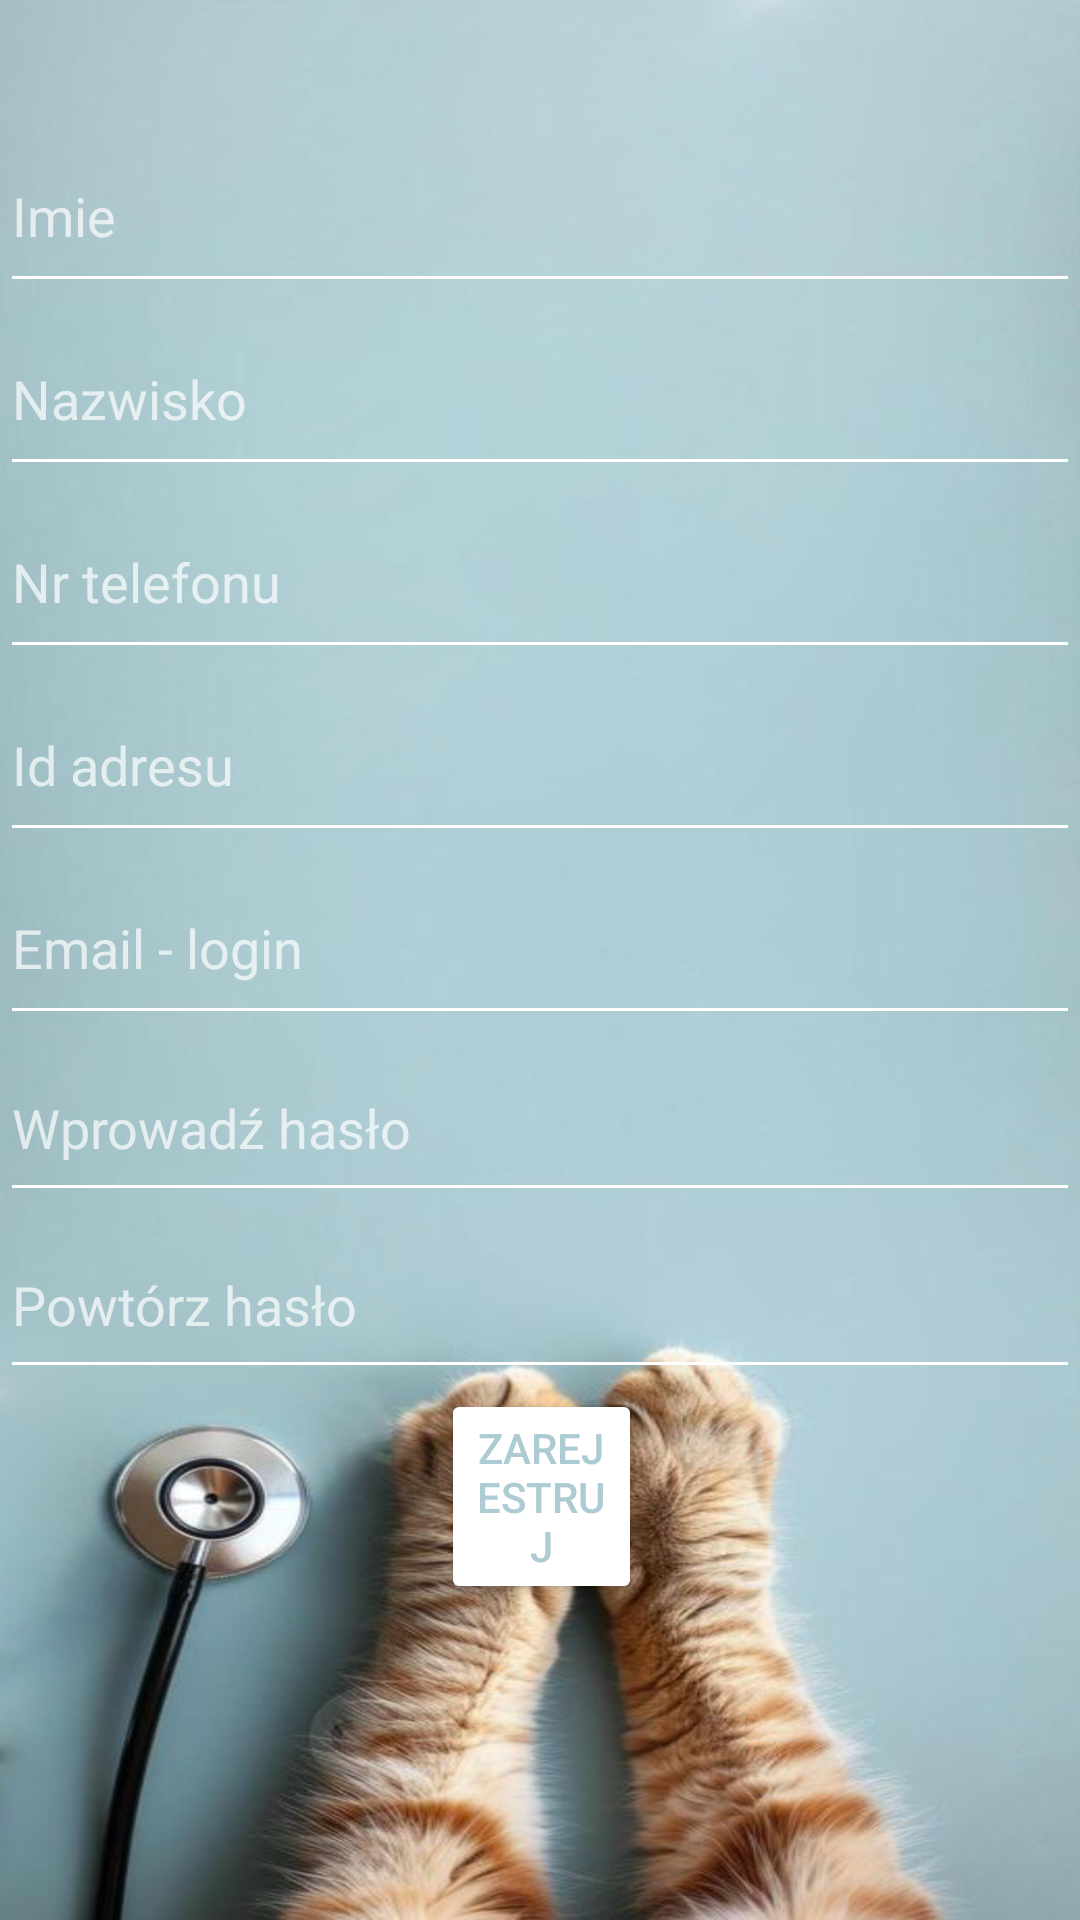

Reconstruct the res/layout file that produces this screen, plus the resources it refers to.
<!-- AndroidManifest.xml: application theme Theme.Uaim -->
<!-- res/layout/activity_register.xml -->
<?xml version="1.0" encoding="utf-8"?>
<RelativeLayout xmlns:android="http://schemas.android.com/apk/res/android"
    android:orientation="vertical"
    android:layout_width="match_parent"
    android:layout_height="match_parent"
    android:background="@drawable/background2">

    <EditText
        android:id="@+id/editTextLogin"
        android:layout_width="match_parent"
        android:layout_height="61dp"
        android:layout_below="@+id/editTextAdres"
        android:layout_alignParentEnd="true"
        android:layout_marginTop="0dp"
        android:layout_marginEnd="0dp"
        android:hint="Email - login"
        android:inputType="text" />

    <EditText
        android:id="@+id/editTextTel"
        android:layout_width="match_parent"
        android:layout_height="61dp"
        android:layout_below="@+id/editTextNaz"
        android:layout_alignParentEnd="true"
        android:layout_marginTop="0dp"
        android:layout_marginEnd="0dp"
        android:hint="Nr telefonu"
        android:inputType="text" />

    <EditText
        android:id="@+id/editTextAdres"
        android:layout_width="match_parent"
        android:layout_height="61dp"
        android:layout_below="@+id/editTextTel"
        android:layout_alignParentEnd="true"
        android:layout_marginTop="0dp"
        android:layout_marginEnd="0dp"
        android:hint="Id adresu"
        android:inputType="text" />

    <EditText
        android:id="@+id/editTextNaz"
        android:layout_width="match_parent"
        android:layout_height="61dp"
        android:layout_below="@+id/editTextImie"
        android:layout_alignParentEnd="true"
        android:layout_marginTop="0dp"
        android:layout_marginEnd="0dp"
        android:hint="Nazwisko"
        android:inputType="text" />

    <EditText
        android:id="@+id/editTextImie"
        android:layout_width="match_parent"
        android:layout_height="61dp"
        android:layout_alignParentTop="true"
        android:layout_alignParentEnd="true"
        android:layout_marginTop="40dp"
        android:layout_marginEnd="0dp"
        android:hint="Imie"
        android:inputType="text" />

    <EditText
        android:id="@+id/editTextPassword"
        android:layout_width="match_parent"
        android:layout_height="59dp"
        android:layout_below="@+id/editTextLogin"
        android:layout_alignParentEnd="true"
        android:layout_marginTop="0dp"
        android:layout_marginEnd="0dp"
        android:hint="Wprowadź hasło"
        android:inputType="textPassword" />

    <EditText
        android:id="@+id/editTextPassword2"
        android:layout_width="match_parent"
        android:layout_height="59dp"
        android:layout_below="@+id/editTextPassword"
        android:layout_alignParentEnd="true"
        android:layout_marginTop="0dp"
        android:layout_marginEnd="0dp"
        android:hint="Powtórz hasło"
        android:inputType="textPassword" />

    <Button
        android:id="@+id/buttonReg"
        android:layout_width="118dp"
        android:layout_height="wrap_content"
        android:layout_below="@+id/editTextPassword2"
        android:layout_alignParentStart="true"
        android:layout_alignParentEnd="true"
        android:layout_marginStart="147dp"
        android:textColor="@color/button_text"
        android:layout_marginTop="0dp"
        android:layout_marginEnd="146dp"
        android:text="Zarejestruj" />
</RelativeLayout>
<!-- resources referenced by this layout -->
<resources>
  <color name="button_text">#ADCBD3</color>
  <!-- drawable background2: png bitmap (drawable, 954228 bytes) -->
  <style name="Theme.Uaim" parent="Theme.AppCompat">
          
          <item name="colorPrimary">@color/white</item>
          <item name="colorPrimaryVariant">@color/white</item>
          <item name="colorOnPrimary">@color/black</item>
  
          
          <item name="colorSecondary">@color/teal_200</item>
          <item name="colorSecondaryVariant">@color/teal_700</item>
          <item name="colorOnSecondary">@color/black</item>
  
          
          <item name="android:statusBarColor">?attr/colorPrimaryVariant</item>
  
          
          <item name="android:textColor">@android:color/black</item> 
          <item name="android:textColorPrimary">@android:color/black</item> 
          <item name="android:textColorSecondary">@android:color/black</item> 
          <item name="android:textColorTertiary">@android:color/black</item> 
  
          
          <item name="colorButtonNormal">@android:color/white</item> 
          <item name="colorControlNormal">@android:color/white</item> 
          <item name="colorControlActivated">@android:color/white</item> 
          <item name="colorControlHighlight">@android:color/white</item> 
      </style>
  <color name="white">#FFFFFFFF</color>
  <color name="black">#FF000000</color>
  <color name="teal_200">#FF03DAC5</color>
  <color name="teal_700">#FF018786</color>
</resources>
